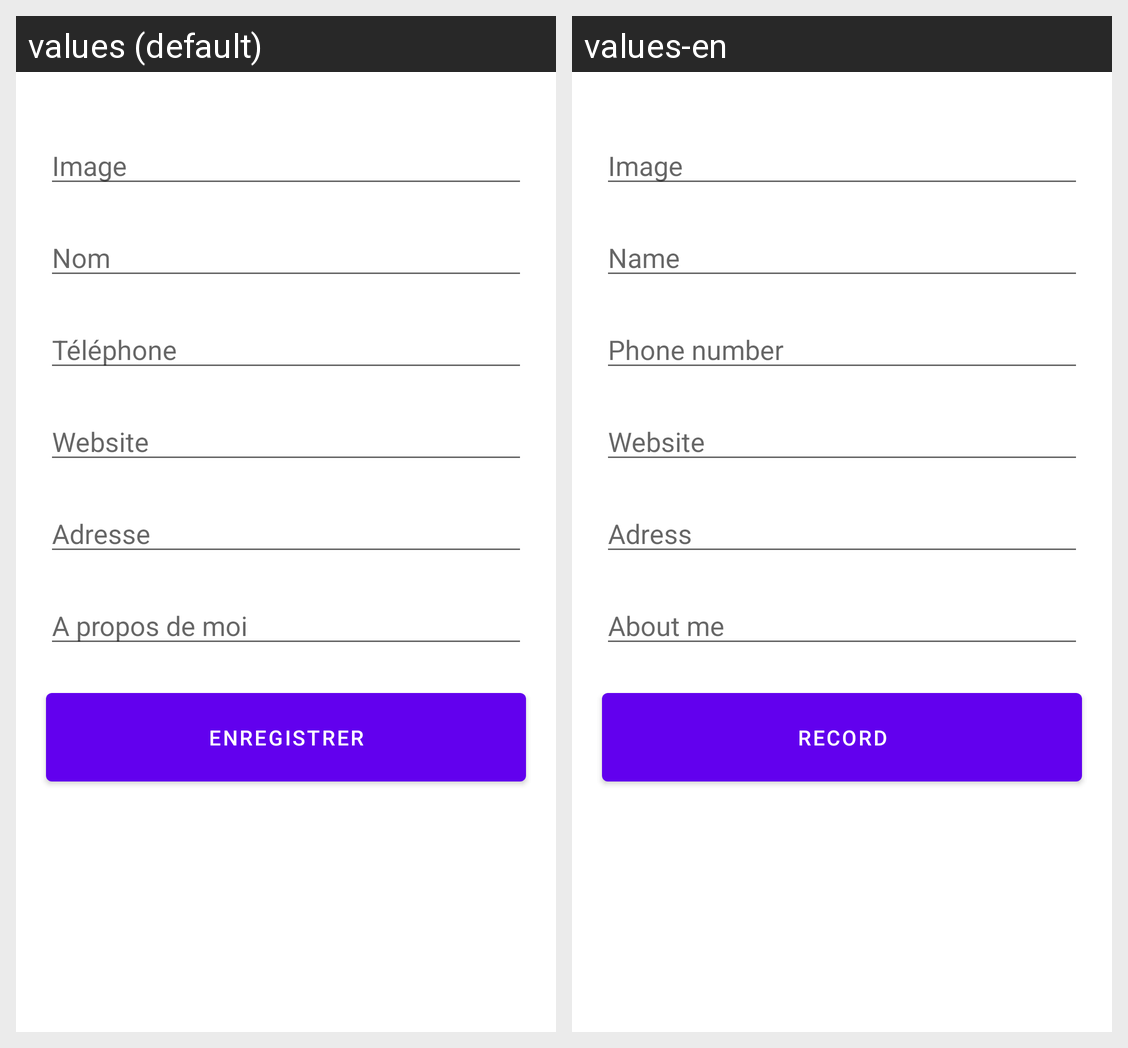

Here is an Android app screen in its default locale and in the app's own translations. Write out the translated-string differences for the strings that appear on this screen.
Android screen res/layout/add_neighbor.xml rendered under 2 locales, left to right: values (default), values-en. Device: Nexus 5 (rendered at 1080×1920; each locale shown at half size, 540×960, under a caption strip naming it); theme Theme.TP02_AMELIE_MOUILLAC.
Strings drawn on this screen, with the default value and each locale's value (text and hints the layout hard-codes, and strings that could not be matched under every locale, appear in the picture but are not listed):

add_fragment_image_hint
  values: Image
  values-en: Image

add_fragment_name_hint
  values: Nom
  values-en: Name

add_fragment_phone_hint
  values: Téléphone
  values-en: Phone number

add_fragment_website_hint
  values: Website
  values-en: Website

add_fragment_adress_hint
  values: Adresse
  values-en: Adress

add_fragment_about_hint
  values: A propos de moi
  values-en: About me

add_fragment_validate_button
  values: Enregistrer
  values-en: Record
